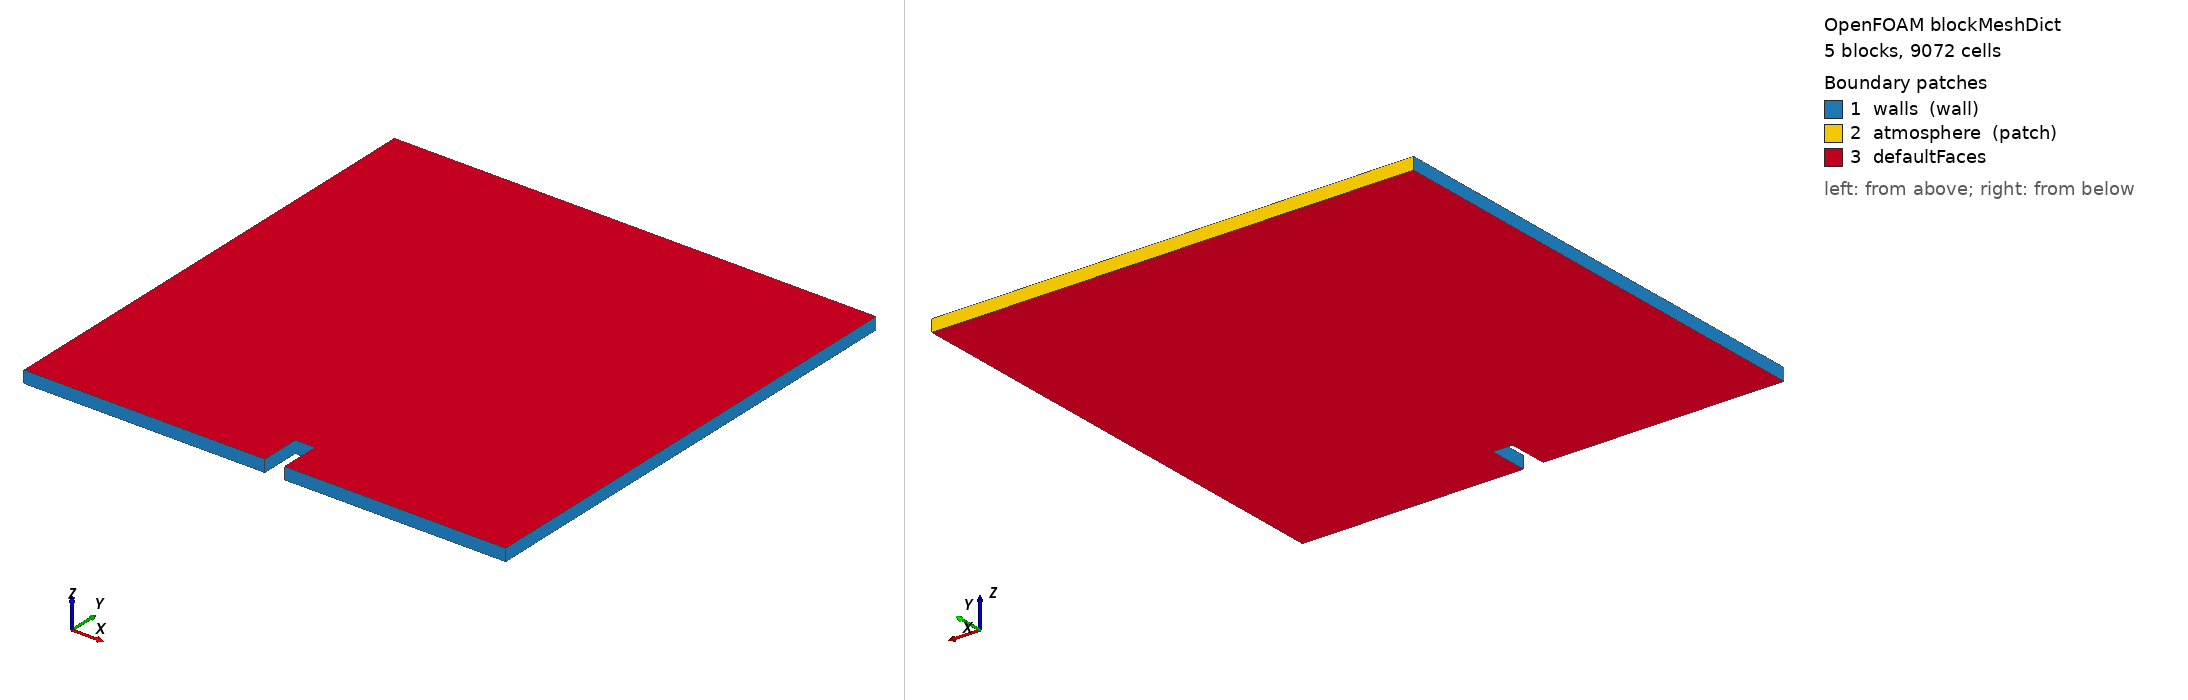

OpenFOAM case: the mesh blockMesh builds from blockMeshDict, 5 block(s), 9072 cells. Boundary patches (legend numbers): 1 walls (wall), 2 atmosphere (patch), 3 defaultFaces. Left view from above one corner, right view from below the opposite corner. Boundary conditions: 2 field file(s) under 0/; 0 of 3 drawn patches have an entry in a shipped field file.

=== system/blockMeshDict ===
FoamFile
{ format ascii; class dictionary; location "system"; object blockMeshDict; }
scale 1;
vertices
(
(0 0 0)
(0.29199999999999998 0 0)
(0.31599948 0 0)
(0.58399999999999996 0 0)
(0 0.04799896 0)
(0.29199999999999998 0.04799896 0)
(0.31599948 0.04799896 0)
(0.58399999999999996 0.04799896 0)
(0 0.58399999999999996 0)
(0.29199999999999998 0.58399999999999996 0)
(0.31599948 0.58399999999999996 0)
(0.58399999999999996 0.58399999999999996 0)
(0 0 0.0146)
(0.29199999999999998 0 0.0146)
(0.31599948 0 0.0146)
(0.58399999999999996 0 0.0146)
(0 0.04799896 0.0146)
(0.29199999999999998 0.04799896 0.0146)
(0.31599948 0.04799896 0.0146)
(0.58399999999999996 0.04799896 0.0146)
(0 0.58399999999999996 0.0146)
(0.29199999999999998 0.58399999999999996 0.0146)
(0.31599948 0.58399999999999996 0.0146)
(0.58399999999999996 0.58399999999999996 0.0146)
);
blocks
(

    hex (0 1 5 4 12 13 17 16) (46 16 1) simpleGrading (1 1 1)
    hex (2 3 7 6 14 15 19 18) (38 16 1) simpleGrading (1 1 1)
    hex (4 5 9 8 16 17 21 20) (46 84 1) simpleGrading (1 1 1)
    hex (5 6 10 9 17 18 22 21) (8 84 1) simpleGrading (1 1 1)
    hex (6 7 11 10 18 19 23 22) (38 84 1) simpleGrading (1 1 1)
);
defaultPatch { type empty; }
boundary
(
walls { type wall; faces ((0 12 16 4)(4 16 20 8)(7 19 15 3)(11 23 19 7)(0 1 13 12)(1 5 17 13)(5 6 18 17)(2 14 18 6)(2 3 15 14)); }
atmosphere { type patch; faces ((8 20 21 9)(9 21 22 10)(10 22 23 11)); }
);


=== system/controlDict ===
FoamFile
{ format ascii; class dictionary; location "system"; object controlDict; }
application foamRun; solver incompressibleVoF; startFrom startTime; startTime 0.25; stopAt endTime; endTime 0.5; deltaT 5e-05; writeControl timeStep; writeInterval 100; purgeWrite 0; writeFormat ascii; writePrecision 15; writeCompression off; timeFormat general; timePrecision 12; runTimeModifiable false; adjustTimeStep no; maxCo 0.25; maxAlphaCo 0.25;

functions
{
    atmosphereFlux
    {
        type surfaceFieldValue;
        libs ("libfieldFunctionObjects.so");
        patch atmosphere;
        operation orientedSum;
        fields (rhoPhi phi);
        writeFields false;
        log true;
        executeControl timeStep;
        executeInterval 1;
        writeControl timeStep;
        writeInterval 1;
    }
}


Also in the case, not shown: 0/U (72895 bytes, source omitted); 0/alpha.water (19911 bytes, source omitted).
